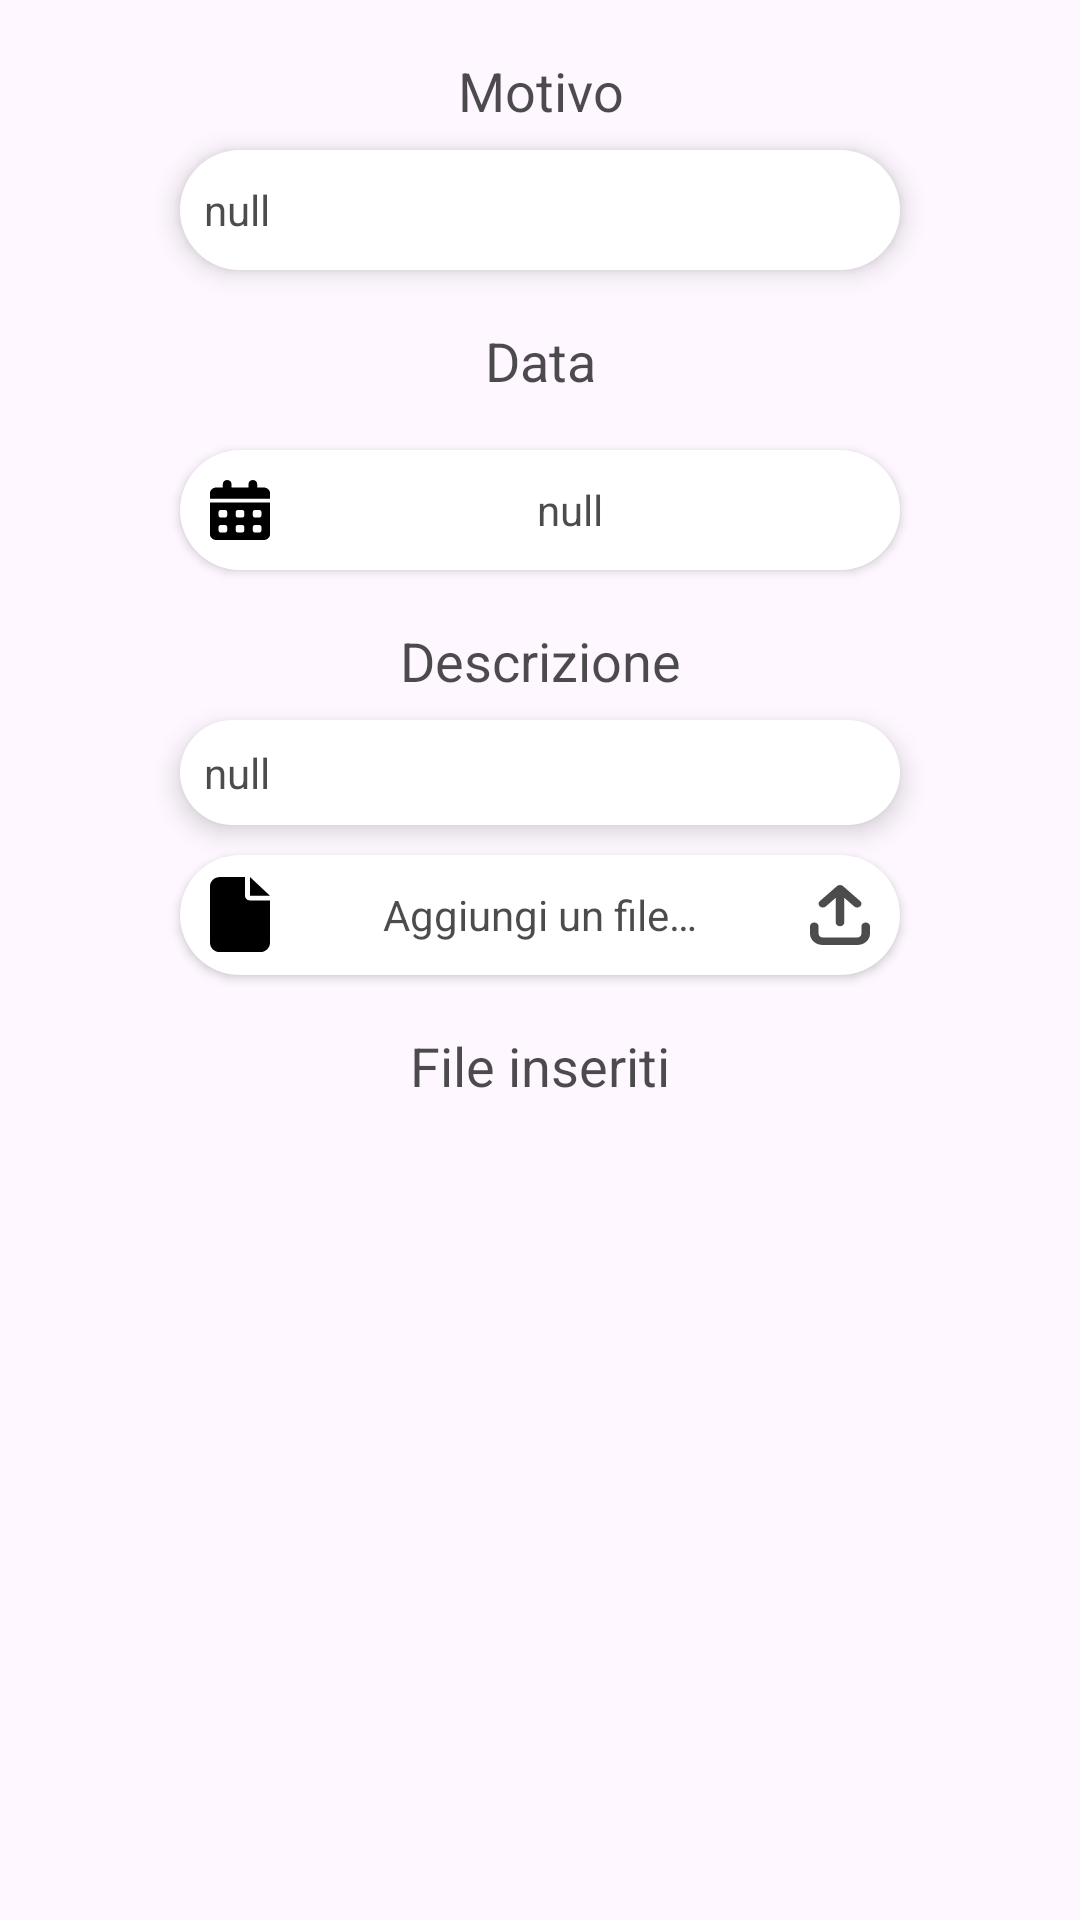

Layout XML and referenced resources for this Android screen:
<!-- AndroidManifest.xml: application theme Theme.DocDoc -->
<!-- res/layout/fragment_modifica_evento.xml -->
<?xml version="1.0" encoding="utf-8"?>
<androidx.constraintlayout.widget.ConstraintLayout xmlns:android="http://schemas.android.com/apk/res/android"
    android:layout_width="match_parent"
    android:layout_height="match_parent"
    xmlns:app="http://schemas.android.com/apk/res-auto">

    <android.widget.TextView
        android:id="@+id/label_motivo"
        style="@style/style_Label"
        android:text="@string/motivo"
        app:layout_constraintEnd_toEndOf="parent"
        app:layout_constraintStart_toStartOf="parent"
        app:layout_constraintTop_toTopOf="parent" />

    <android.widget.EditText
        android:id="@+id/edit_motivo"
        style="@style/style_EditText"
        android:text="@string/empty"
        app:layout_constraintEnd_toEndOf="parent"
        app:layout_constraintStart_toStartOf="parent"
        app:layout_constraintTop_toBottomOf="@id/label_motivo" />

    <android.widget.TextView
        android:id="@+id/label_data"
        style="@style/style_Label"
        android:text="@string/data"
        app:layout_constraintEnd_toEndOf="parent"
        app:layout_constraintStart_toStartOf="parent"
        app:layout_constraintTop_toBottomOf="@id/edit_motivo" />

    <android.widget.Button
        style="@style/style_Button.aggiungiEvento"
        android:id="@+id/button_editData"
        app:layout_constraintEnd_toEndOf="parent"
        app:layout_constraintStart_toStartOf="parent"
        app:layout_constraintTop_toBottomOf="@id/label_data"
        android:text="@string/empty"
        android:textColor="@color/black70"
        android:drawableStart="@drawable/ic_date" />

    <android.widget.TextView
        android:id="@+id/label_descrizione"
        style="@style/style_Label"
        android:text="@string/descrizione"
        app:layout_constraintEnd_toEndOf="parent"
        app:layout_constraintStart_toStartOf="parent"
        app:layout_constraintTop_toBottomOf="@id/button_editData" />

    <android.widget.EditText
        android:id="@+id/edit_descrizione"
        style="@style/style_EditText"
        android:singleLine="false"
        android:layout_height="wrap_content"
        android:text="@string/empty"
        app:layout_constraintEnd_toEndOf="parent"
        app:layout_constraintStart_toStartOf="parent"
        app:layout_constraintTop_toBottomOf="@id/label_descrizione" />

    <android.widget.Button
        style="@style/style_Button.aggiungiEvento"
        android:id="@+id/button_aggFile"
        app:layout_constraintEnd_toEndOf="parent"
        app:layout_constraintStart_toStartOf="parent"
        app:layout_constraintTop_toBottomOf="@id/edit_descrizione"
        android:text="@string/aggiungi_file"
        android:textColor="@color/black70"
        android:drawableEnd="@drawable/ic_upload"
        android:drawableStart="@drawable/ic_file" />

    <android.widget.TextView
        android:id="@+id/label_file_inseriti"
        style="@style/style_Label"
        android:text="@string/file_inseriti"
        app:layout_constraintEnd_toEndOf="parent"
        app:layout_constraintStart_toStartOf="parent"
        app:layout_constraintTop_toBottomOf="@id/button_aggFile"  />

    <androidx.recyclerview.widget.RecyclerView
        android:id="@+id/lista_file"
        android:layout_width="wrap_content"
        android:layout_height="wrap_content"
        app:layout_constraintStart_toStartOf="parent"
        app:layout_constraintEnd_toEndOf="parent"
        app:layout_constraintTop_toBottomOf="@id/label_file_inseriti"/>

</androidx.constraintlayout.widget.ConstraintLayout>
<!-- resources referenced by this layout -->
<resources>
  <color name="black70">#B3000000</color>
  <!-- drawable ic_file (drawable) -->
  <vector xmlns:android="http://schemas.android.com/apk/res/android"
      android:width="20dp"
      android:height="25dp"
      android:viewportWidth="384"
      android:viewportHeight="512">
    <path
        android:fillColor="#FF000000"
        android:pathData="M0,64C0,28.7 28.7,0 64,0L224,0L224,128c0,17.7 14.3,32 32,32L384,160L384,448c0,35.3 -28.7,64 -64,64L64,512c-35.3,0 -64,-28.7 -64,-64L0,64zM384,128L256,128L256,0L384,128z"/>
  </vector>
  <!-- drawable ic_upload (drawable) -->
  <vector xmlns:android="http://schemas.android.com/apk/res/android"
      android:width="20dp"
      android:height="20dp"
      android:viewportWidth="448"
      android:viewportHeight="512">
    <path
        android:fillColor="@color/black70"
        android:pathData="M246.6,9.4c-12.5,-12.5 -32.8,-12.5 -45.3,0l-128,128c-12.5,12.5 -12.5,32.8 0,45.3s32.8,12.5 45.3,0L192,109.3 192,320c0,17.7 14.3,32 32,32s32,-14.3 32,-32l0,-210.7 73.4,73.4c12.5,12.5 32.8,12.5 45.3,0s12.5,-32.8 0,-45.3l-128,-128zM64,352c0,-17.7 -14.3,-32 -32,-32s-32,14.3 -32,32l0,64c0,53 43,96 96,96l256,0c53,0 96,-43 96,-96l0,-64c0,-17.7 -14.3,-32 -32,-32s-32,14.3 -32,32l0,64c0,17.7 -14.3,32 -32,32L96,448c-17.7,0 -32,-14.3 -32,-32l0,-64z"/>
  </vector>
  <string name="aggiungi_file">Aggiungi un file…</string>
  <string name="data">Data</string>
  <string name="descrizione">Descrizione</string>
  <string name="empty">null</string>
  <string name="file_inseriti">File inseriti</string>
  <string name="motivo">Motivo</string>
  <style name="style_Button.aggiungiEvento">
          <item name="android:backgroundTint">@color/white</item>
          <item name="android:textColor">@color/black</item>
          <item name="android:layout_width">240dp</item>
      </style>
  <style name="style_EditText" parent="@style/Theme.DocDoc">
          <item name="android:layout_width">240dp</item>
          <item name="android:layout_height">40dp</item>
          <item name="android:textSize">14sp</item>
          <item name="android:textColor">@color/black70</item>
          <item name="android:textColorHint">@color/grey</item>
          <item name="android:shadowColor"> @color/black</item>
          <item name="android:elevation"> 5dp</item>
          <item name="android:padding"> 8dp</item>
          <item name="android:background">@drawable/rounded_rectangle</item>
          <item name="android:backgroundTint">@color/white</item>
          <item name="android:hint">"Placeholder"</item>
          <item name="android:singleLine">true</item>
          <item name="android:radius">100dp</item> 
      </style>
  <style name="style_Label">
          <item name="android:layout_width">wrap_content</item>
          <item name="android:layout_height">40dp</item>
          <item name="android:textSize">18sp</item>
          <item name="android:textColor">@color/black70</item>
          <item name="android:textAlignment"> center</item>
          <item name="android:elevation"> 5dp</item>
          <item name="android:padding"> 8dp</item>
          <item name="android:backgroundTint">#00000000</item>
          <item name="android:layout_marginTop">10dp</item>
      </style>
  <style name="Theme.DocDoc" parent="Base.Theme.DocDoc" />
  <color name="white">#FFFFFFFF</color>
  <color name="black">#000000</color>
  <color name="grey">#8D8D8D</color>
  <!-- drawable rounded_rectangle (drawable) -->
  <layer-list xmlns:android="http://schemas.android.com/apk/res/android">
      
      <item>
          <shape android:shape="rectangle">
              <solid android:color="#FFFFFF"/> 
              <corners android:radius="20dp"/> 
          </shape>
      </item>
      
      <item android:top="2dp" android:left="2dp" android:right="2dp" android:bottom="2dp">
          <shape android:shape="rectangle">
              <corners android:radius="20dp"/> 
          </shape>
      </item>
  </layer-list>
  <style name="Base.Theme.DocDoc" parent="Theme.Material3.DayNight.NoActionBar">
          
          
      </style>
</resources>
